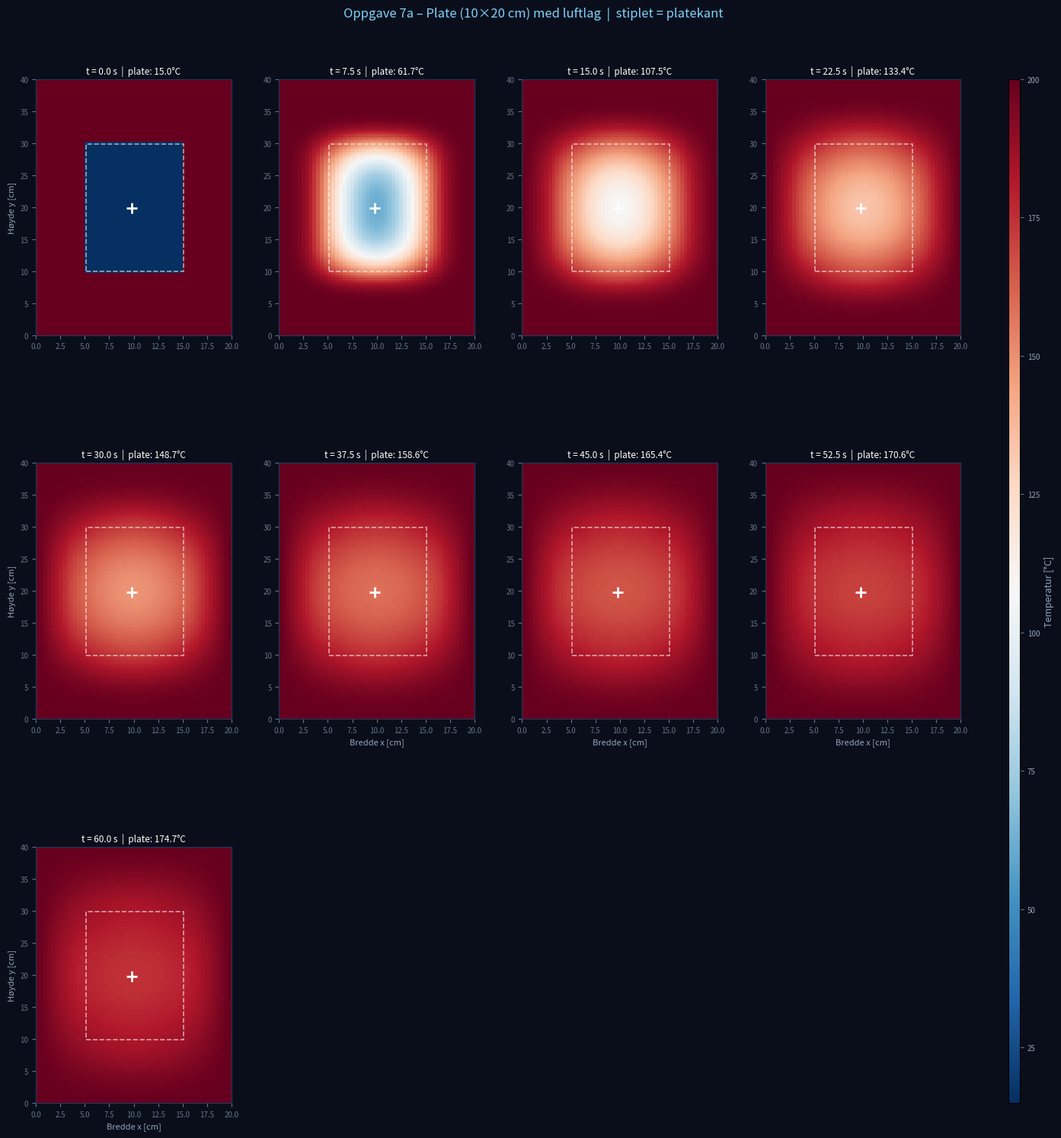
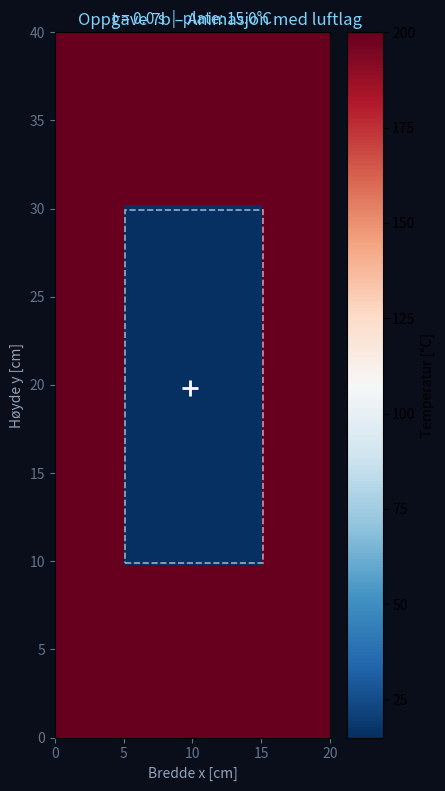

These figures' Python source, in order:
import numpy as np
import matplotlib.pyplot as plt
import matplotlib.animation as animation
from matplotlib.gridspec import GridSpec
from matplotlib.patches import Rectangle

# Variabler
alpha_Al   = 97e-6    # termisk diffusivitet, aluminium [m²/s]
alpha_luft = 22e-6    # termisk diffusivitet, luft [m²/s]

Lx_plate = 0.10       # platens bredde [m]
Ly_plate = 0.20       # platens høyde [m]
lx_luft  = 0.05       # luftlag i x-retning (hver side) [m]
ly_luft  = 0.10       # luftlag i y-retning (topp/bunn) [m]

Nx     = 50           # oppløsning x
Ny     = 2 * Nx       # oppløsning y
t_end  = 60           # sluttid [s]
n_snap = 8            # antall snapshots (oppgave 7a)
fps    = 20           # bilder per sekund i animasjon (oppgave 7b)


# Dimensjoner
Lx_tot = Lx_plate + 2 * lx_luft   # 0.20 m
Ly_tot = Ly_plate + 2 * ly_luft   # 0.40 m

dx = Lx_tot / (Nx + 1)
dy = Ly_tot / (Ny + 1)
x  = np.linspace(0, Lx_tot, Nx + 2)
y  = np.linspace(0, Ly_tot, Ny + 2)

# Definering av plate/luft
alpha_grid = np.ones((Nx + 2, Ny + 2)) * alpha_luft

ix0 = round(lx_luft / dx)
ix1 = round((lx_luft + Lx_plate) / dx)
iy0 = round(ly_luft / dy)
iy1 = round((ly_luft + Ly_plate) / dy)

alpha_grid[ix0:ix1+1, iy0:iy1+1] = alpha_Al

# Midtpunkt
mid_i = (ix0 + ix1) // 2
mid_j = (iy0 + iy1) // 2

# Stabilisering
dt = 0.4 / (2 * alpha_Al * (1/dx**2 + 1/dy**2))
n_steps = int(np.ceil(t_end / dt))
dt = t_end / n_steps
print(f"Tidssteg dt = {dt:.5f} s  |  Antall steg: {n_steps}")

# Initialbetingelser
u = np.ones((Nx + 2, Ny + 2)) * 200.0        # luft: 200°C
u[ix0:ix1+1, iy0:iy1+1] = 15.0               # plate: 15°C

# Randbetingelser
u[0, :]  = 200
u[-1, :] = 200
u[:, 0]  = 200
u[:, -1] = 200

# Simulering
snap_times = np.linspace(0, t_end, n_snap + 1)
snapshots  = []
snap_idx   = 0
time60     = None

frames_for_anim = []
frame_interval  = max(1, n_steps // (fps * 10))

rx = dt / dx**2
ry = dt / dy**2

for step in range(n_steps + 1):
    t = step * dt

    if snap_idx <= n_snap and t >= snap_times[snap_idx] - 1e-9:
        snapshots.append((t, u.copy()))
        snap_idx += 1

    if time60 is None and u[mid_i, mid_j] >= 60:
        time60 = t

    if step % frame_interval == 0:
        frames_for_anim.append((t, u.copy()))

    if step == n_steps:
        break

    u_new = u.copy()
    u_new[1:-1, 1:-1] = (
        u[1:-1, 1:-1]
        + alpha_grid[1:-1, 1:-1] * rx
          * (u[2:, 1:-1] - 2*u[1:-1, 1:-1] + u[:-2, 1:-1])
        + alpha_grid[1:-1, 1:-1] * ry
          * (u[1:-1, 2:] - 2*u[1:-1, 1:-1] + u[1:-1, :-2])
    )
    u_new[0, :]  = 200
    u_new[-1, :] = 200
    u_new[:, 0]  = 200
    u_new[:, -1] = 200
    u = u_new

if time60 is not None:
    print(f"\nOppgave 7c: Midten av platen når 60°C etter {time60:.1f} s ({time60/60:.1f} min)")
else:
    print(f"\nOppgave 7c: Midten nådde ikke 60°C innen {t_end} s – øk t_end")

def draw_plate_outline(ax):
    "Tegner en hvit stiplet ramme rundt platen i plottet."
    rect = Rectangle(
        (x[ix0]*100, y[iy0]*100),
        Lx_plate * 100, Ly_plate * 100,
        linewidth=1.2, edgecolor="white", facecolor="none",
        linestyle="--", alpha=0.6
    )
    ax.add_patch(rect)

# Bilder
n_plots = len(snapshots)
cols = min(4, n_plots)
rows = int(np.ceil(n_plots / cols))

fig = plt.figure(figsize=(cols * 3.6 + 0.8, rows * 5.0 + 0.8))
fig.patch.set_facecolor("#0a0e1a")
gs = GridSpec(rows, cols + 1, figure=fig,
              width_ratios=[1] * cols + [0.06],
              hspace=0.50, wspace=0.30,
              left=0.07, right=0.92, top=0.91, bottom=0.06)

cbar_ax = fig.add_subplot(gs[:, -1])
axes = [fig.add_subplot(gs[r, c]) for r in range(rows) for c in range(cols)]

im = None
for i, (t, grid) in enumerate(snapshots):
    ax = axes[i]
    ax.set_facecolor("#111827")
    mid_temp = grid[mid_i, mid_j]
    im = ax.imshow(grid.T, origin="lower", vmin=15, vmax=200,
                   cmap="RdBu_r",
                   extent=[0, Lx_tot*100, 0, Ly_tot*100],
                   aspect="auto")

    draw_plate_outline(ax)
    ax.plot(x[mid_i]*100, y[mid_j]*100, "w+", markersize=10, markeredgewidth=2)

    is_60 = (time60 is not None and abs(t - time60) < dt * 2)
    ax.set_title(f"t = {t:.1f} s  |  plate: {mid_temp:.1f}°C",
                 color="limegreen" if is_60 else "white", fontsize=8.5, pad=5)

    r_idx, c_idx = divmod(i, cols)
    ax.set_xlabel("Bredde x [cm]" if r_idx == rows - 1 or i >= n_plots - cols else "",
                  fontsize=8, color="#94a3b8")
    ax.set_ylabel("Høyde y [cm]" if c_idx == 0 else "", fontsize=8, color="#94a3b8")
    ax.tick_params(colors="#64748b", labelsize=7)

    for spine in ax.spines.values():
        spine.set_edgecolor("limegreen" if is_60 else "#1e3a5f")
        spine.set_linewidth(2 if is_60 else 0.8)

for j in range(n_plots, len(axes)):
    axes[j].set_visible(False)

cbar = fig.colorbar(im, cax=cbar_ax)
cbar.set_label("Temperatur [°C]", color="#94a3b8", fontsize=9)
cbar.ax.yaxis.set_tick_params(color="#64748b", labelsize=7)
plt.setp(cbar.ax.yaxis.get_ticklabels(), color="#94a3b8")

plt.suptitle(
    f"Oppgave 7a – Plate (10×20 cm) med luftlag  |  stiplet = platekant",
    color="#7dd3fc", fontsize=12, y=0.97
)

# Animasjon
fig2, ax2 = plt.subplots(figsize=(4.5, 8))
fig2.patch.set_facecolor("#0a0e1a")
ax2.set_facecolor("#111827")

im2 = ax2.imshow(frames_for_anim[0][1].T, origin="lower", vmin=15, vmax=200,
                 cmap="RdBu_r",
                 extent=[0, Lx_tot*100, 0, Ly_tot*100],
                 aspect="auto", animated=True)

draw_plate_outline(ax2)
ax2.plot(x[mid_i]*100, y[mid_j]*100, "w+", markersize=12, markeredgewidth=2)

title2 = ax2.set_title("t = 0.0 s", color="#7dd3fc", fontsize=11)
ax2.set_xlabel("Bredde x [cm]", color="#94a3b8")
ax2.set_ylabel("Høyde y [cm]", color="#94a3b8")
ax2.tick_params(colors="#64748b")
plt.colorbar(im2, ax=ax2, label="Temperatur [°C]")
plt.tight_layout()

def update(i):
    t, grid = frames_for_anim[i]
    mid_temp = grid[mid_i, mid_j]
    im2.set_data(grid.T)
    color = "limegreen" if mid_temp >= 60 else "#7dd3fc"
    title2.set_text(f"t = {t:.1f} s  |  plate: {mid_temp:.1f}°C")
    title2.set_color(color)
    return im2, title2

ani = animation.FuncAnimation(fig2, update, frames=len(frames_for_anim),
                               interval=1000/fps, blit=True, repeat=True)

plt.suptitle("Oppgave 7b – Animasjon med luftlag", color="#7dd3fc", fontsize=12)
plt.show()
